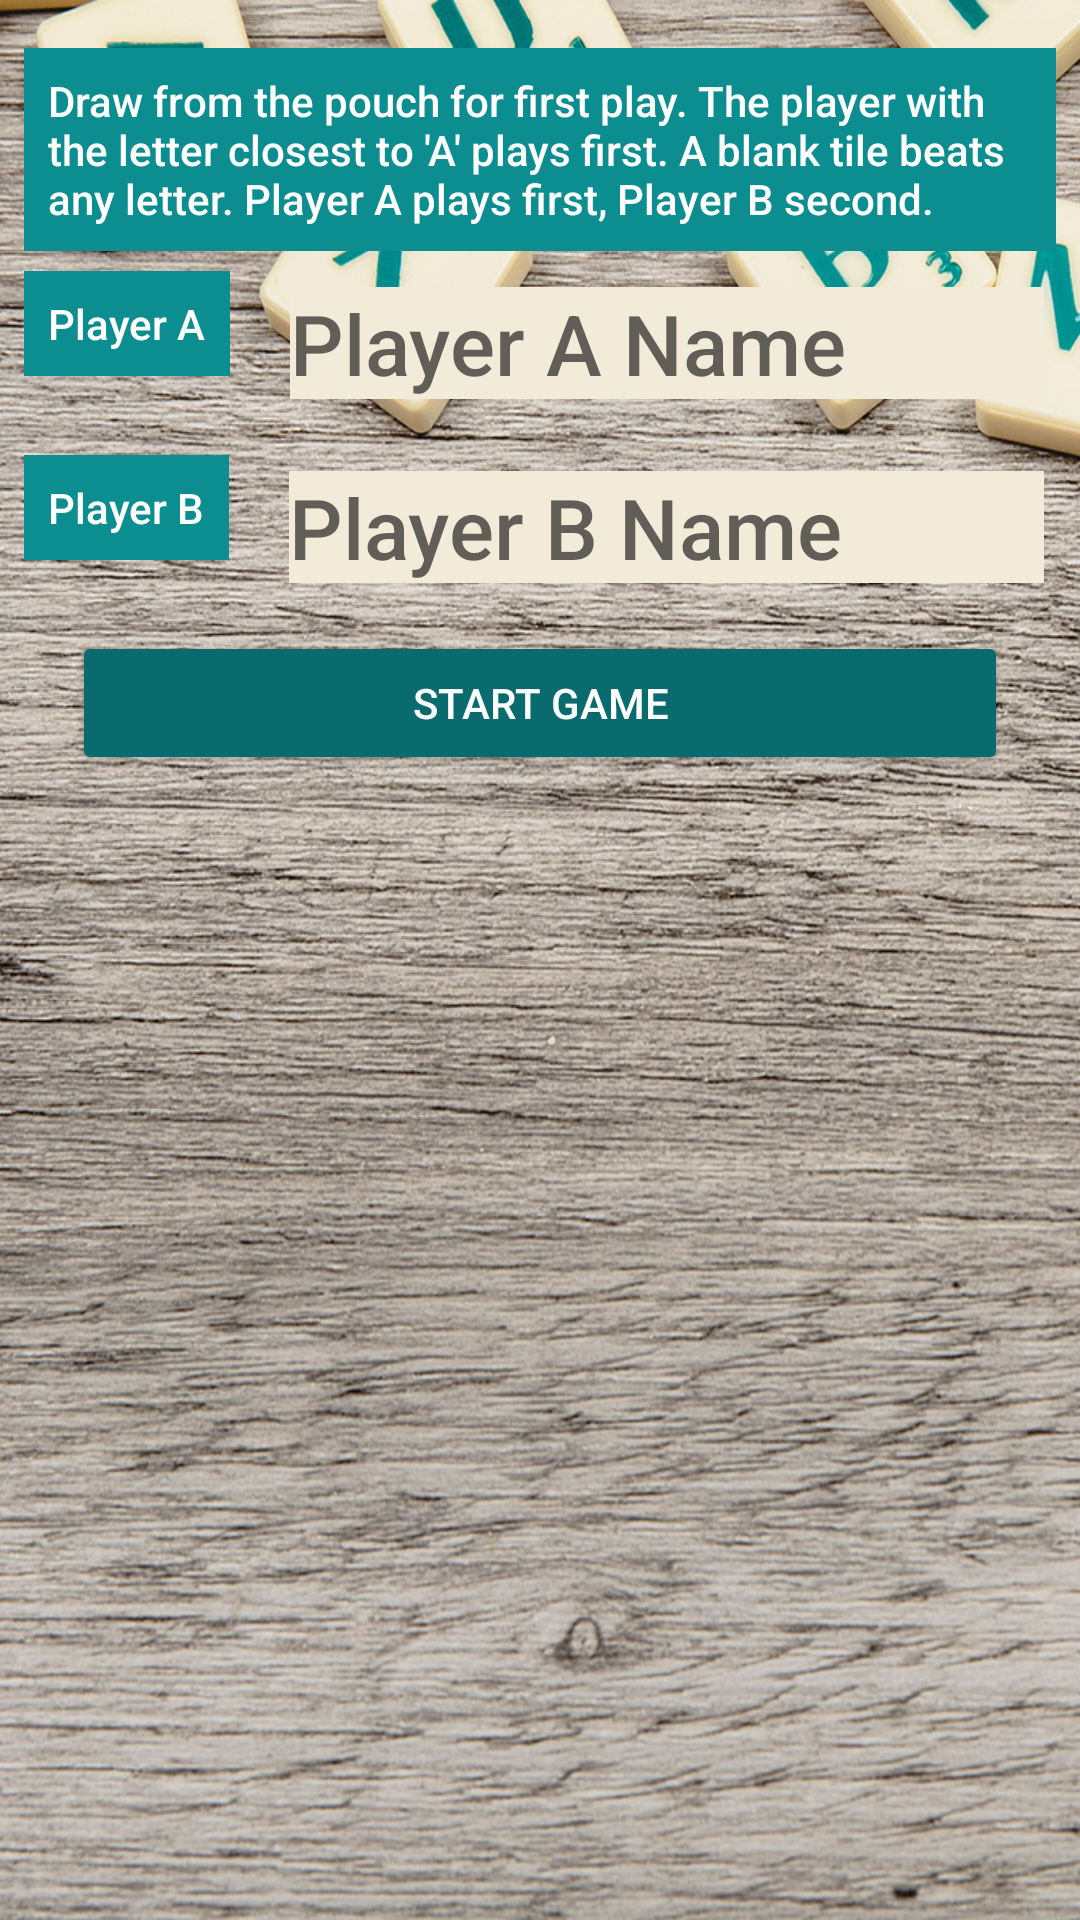

Android layout source for this screen:
<!-- AndroidManifest.xml: application theme AppTheme -->
<!-- res/layout/activity_start_game.xml -->
<?xml version="1.0" encoding="utf-8"?>
<ScrollView xmlns:android="http://schemas.android.com/apk/res/android"
    xmlns:tools="http://schemas.android.com/tools"
    android:layout_width="match_parent"
    android:layout_height="match_parent"
    android:background="@drawable/scrabble_app_background"
    android:fillViewport="true"
    android:paddingBottom="@dimen/root_layout_padding_bottom"
    android:paddingTop="@dimen/root_layout_padding_top"
    tools:context="co.elisavet.scorekeeper.StartGameActivity">

    <LinearLayout
        android:layout_width="match_parent"
        android:layout_height="wrap_content"
        android:orientation="vertical">

        <TextView
            style="@style/teamsStyle"
            android:layout_width="match_parent"
            android:layout_height="wrap_content"
            android:text="@string/start_game_instructions" />

        <LinearLayout
            android:layout_width="match_parent"
            android:layout_height="wrap_content"
            android:orientation="horizontal">

            <TextView
                style="@style/teamsStyle"
                android:layout_width="wrap_content"
                android:layout_height="wrap_content"
                android:text="@string/TeamAName" />

            <EditText
                android:id="@+id/player_a_name"
                style="@style/addScoreStyle"
                android:layout_width="match_parent"
                android:layout_height="wrap_content"
                android:hint="@string/player_a_name" />
        </LinearLayout>

        <LinearLayout
            android:layout_width="match_parent"
            android:layout_height="wrap_content"
            android:orientation="horizontal">

            <TextView
                style="@style/teamsStyle"
                android:layout_width="wrap_content"
                android:layout_height="wrap_content"
                android:text="@string/TeamBName" />

            <EditText
                android:id="@+id/player_b_name"
                style="@style/addScoreStyle"
                android:layout_width="match_parent"
                android:layout_height="wrap_content"
                android:hint="@string/player_b_name" />
        </LinearLayout>

        <Button
            style="@style/buttonsStyle"
            android:layout_width="match_parent"
            android:layout_height="wrap_content"
            android:onClick="startGame"
            android:text="@string/start_game" />

    </LinearLayout>

</ScrollView>
<!-- resources referenced by this layout -->
<resources>
  <dimen name="root_layout_padding_bottom">32dp</dimen>
  <dimen name="root_layout_padding_top">16dp</dimen>
  <!-- drawable scrabble_app_background: jpg bitmap (drawable, 485498 bytes) -->
  <string name="TeamAName">Player A</string>
  <string name="TeamBName">Player B</string>
  <string name="player_a_name">Player A Name</string>
  <string name="player_b_name">Player B Name</string>
  <string name="start_game">Start Game</string>
  <string name="start_game_instructions">Draw from the pouch for first play. The player with the letter closest to \'A\' plays first. A blank tile beats any letter. Player A plays first, Player B second.</string>
  <style name="addScoreStyle">
          <item name="android:fontFamily">sans-serif-medium</item>
          <item name="android:textColor">@color/colorAddScoreText</item>
          <item name="android:background">@color/colorAddScoreBackground</item>
          <item name="android:textSize">@dimen/score_input_font_size</item>
          <item name="android:layout_margin">@dimen/score_input_margin</item>
  
      </style>
  <style name="buttonsStyle">
          <item name="android:padding">@dimen/button_padding</item>
          <item name="android:layout_marginBottom">@dimen/button_margin_bottom</item>
          <item name="android:layout_marginTop">@dimen/button_margin_top</item>
          <item name="android:layout_marginRight">@dimen/button_margin_right</item>
          <item name="android:layout_marginLeft">@dimen/button_margin_left</item>
          <item name="android:textColor">@color/colorButtonsText</item>
      </style>
  <style name="teamsStyle">
          <item name="android:padding">@dimen/team_padding</item>
          <item name="android:layout_marginRight">@dimen/team_margin</item>
          <item name="android:layout_marginLeft">@dimen/team_margin</item>
          <item name="android:fontFamily">sans-serif-medium</item>
          <item name="android:textColor">@color/colorTeams</item>
          <item name="android:background">@color/colorAccent</item>
          <item name="android:textSize">@dimen/team_font_size</item>
      </style>
  <style name="AppTheme" parent="Theme.AppCompat.Light.DarkActionBar">
          
          <item name="colorPrimary">@color/colorPrimary</item>
          <item name="colorPrimaryDark">@color/colorPrimaryDark</item>
          <item name="colorAccent">@color/colorAccent</item>
          
          <item name="colorButtonNormal">@color/colorButtonNormal</item>
      </style>
  <color name="colorAddScoreText">#096b6d</color>
  <color name="colorAddScoreBackground">#f2ebd9</color>
  <dimen name="score_input_font_size">28sp</dimen>
  <dimen name="score_input_margin">12dp</dimen>
  <dimen name="button_padding">4dp</dimen>
  <dimen name="button_margin_bottom">4dp</dimen>
  <dimen name="button_margin_top">4dp</dimen>
  <dimen name="button_margin_right">24dp</dimen>
  <dimen name="button_margin_left">24dp</dimen>
  <color name="colorButtonsText">#FFFFFF</color>
  <dimen name="team_padding">8dp</dimen>
  <dimen name="team_margin">8dp</dimen>
  <color name="colorTeams">#FFFFFF</color>
  <color name="colorAccent">#0c8e90</color>
  <dimen name="team_font_size">14sp</dimen>
  <color name="colorPrimary">#616161</color>
  <color name="colorPrimaryDark">#212121</color>
  <color name="colorButtonNormal">#096b6d</color>
</resources>
